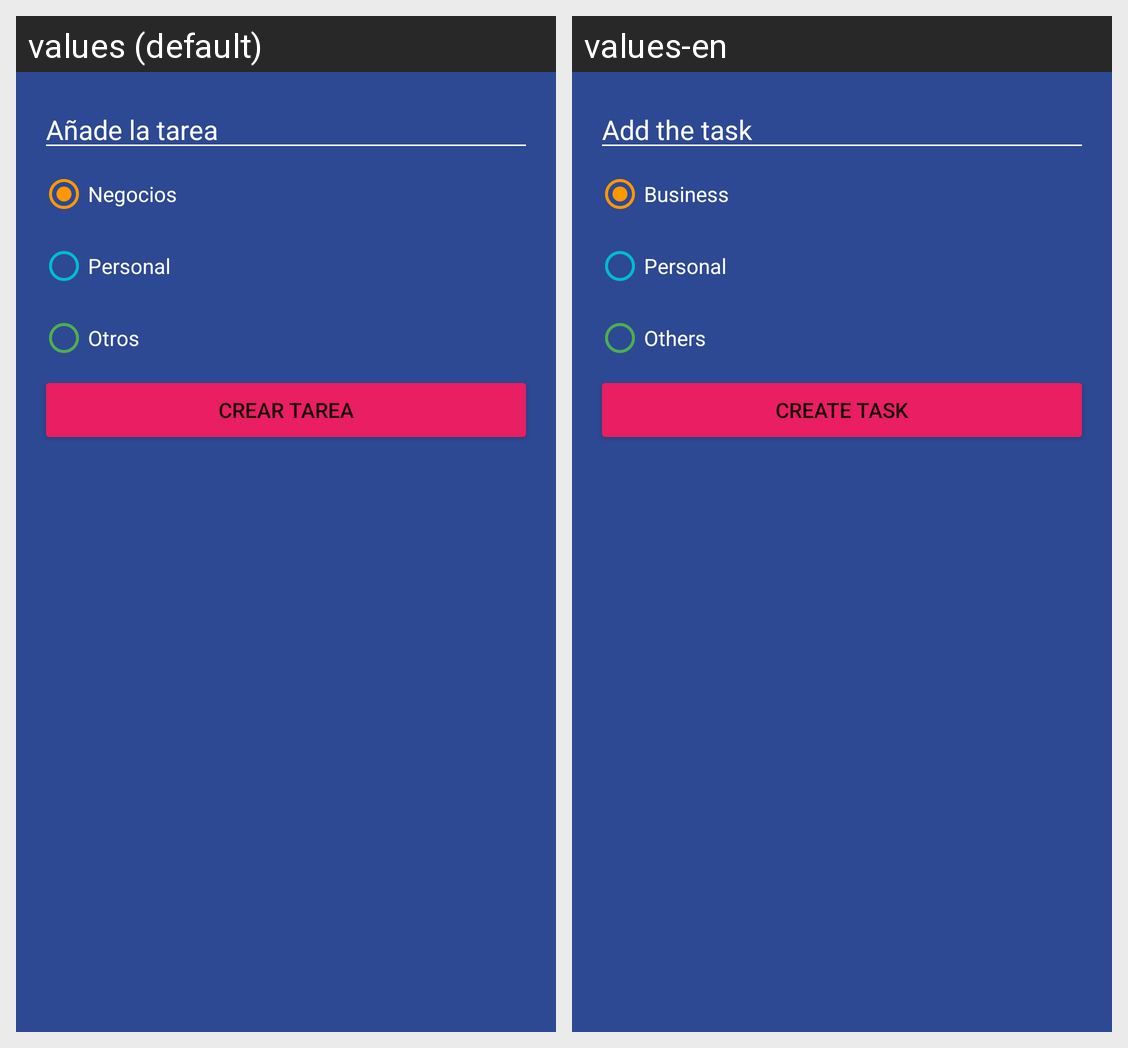

Strings drawn on this Android screen and how each of the app's shown locales translates them:
Android screen res/layout/dialog_task.xml rendered under 2 locales, left to right: values (default), values-en. Device: Nexus 5 (rendered at 1080×1920; each locale shown at half size, 540×960, under a caption strip naming it); theme Theme.Aplicaciones.
Strings drawn on this screen, with the default value and each locale's value (text and hints the layout hard-codes, and strings that could not be matched under every locale, appear in the picture but are not listed):

todo_dialog_add_task
  values: Añade la tarea
  values-en: Add the task

todo_dialog_business
  values: Negocios
  values-en: Business

todo_dialog_personal
  values: Personal
  values-en: Personal

todo_dialog_others
  values: Otros
  values-en: Others

todo_create_task_button
  values: crear tarea
  values-en: create task
